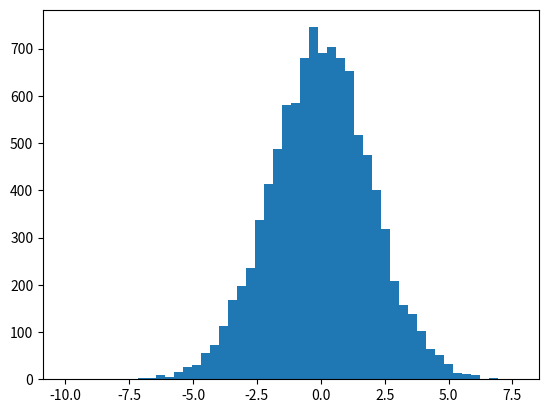

This figure's Python source:
#!/usr/bin/env python
# -*- coding: utf-8 -*-
"""
simple_script.py

Generate and plot a histogram of random data.

Created on Tue Nov 04 17:38:57 2014
[redacted]
"""

import numpy as np
import matplotlib.pyplot as plt

#make it into a function!
def show_normhist(data_length=1000, bins=100):
    """Create 1d data with normal distribution, then plot it as a histogram."""
    
    x = np.random.normal(0,2,data_length);
    plt.hist(x,bins)
    plt.show()

#wanna call it from the command line?
def main():
    show_normhist(10000,50) #call the function and give the paramaters, if applicable

#call function
if __name__ == '__main__':
    main()